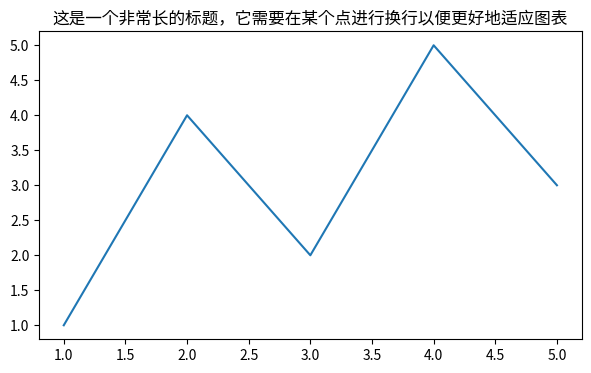

Generate this figure with matplotlib:
import matplotlib.pyplot as plt  

def wrap_title(title, max_width, font, fontsize):  
    """  
    尝试根据最大宽度自动换行标题。  
    
    注意：这是一个简单且可能不精确的估算方法。  
    
    参数:  
    title (str): 标题文本。  
    max_width (float): 标题允许的最大宽度（以点为单位）。  
    font (str): 字体名称。  
    fontsize (int): 字体大小。  
    
    返回:  
    str: 换行后的标题文本。  
    """  
    # 假设一个字符的平均宽度（这取决于具体的字体和渲染设置）  
    avg_char_width = 0.6  # 这只是一个估算值，可能需要调整  
    
    # 计算最大字符数  
    max_chars = int(max_width / avg_char_width)  
    
    # 使用空格作为分隔符将标题拆分成单词  
    words = title.split()  
    wrapped_lines = []  
    current_line = ""  
    
    for word in words:  
        # 如果当前行加上新单词的长度超过最大字符数，则开始新行  
        if len(current_line) + len(word) > max_chars:  
            wrapped_lines.append(current_line)  
            current_line = word  
        else:  
            if current_line:  
                current_line += " "  
            current_line += word  
    
    # 添加最后一行（如果有的话）  
    if current_line:  
        wrapped_lines.append(current_line)  
    
    # 将换行列表转换回字符串，使用换行符连接  
    wrapped_title = "\n".join(wrapped_lines)  
    return wrapped_title  

# 示例用法  
fig, ax = plt.subplots(figsize=(7, 4))  
ax.plot([1, 2, 3, 4, 5], [1, 4, 2, 5, 3])  

# 假设图表宽度的1/3用于标题（这取决于你的布局和设计）  
max_width = fig.get_figwidth() * 1/3 * 72  # 将英寸转换为点（假设DPI为72）  

# 原始标题  
title = "这是一个非常长的标题，它需要在某个点进行换行以便更好地适应图表"  

# 自动换行标题  
wrapped_title = wrap_title(title, max_width, "sans-serif", 12)  

# 设置标题  
ax.set_title(wrapped_title, fontsize=12)  

# 显示图表  
plt.show()